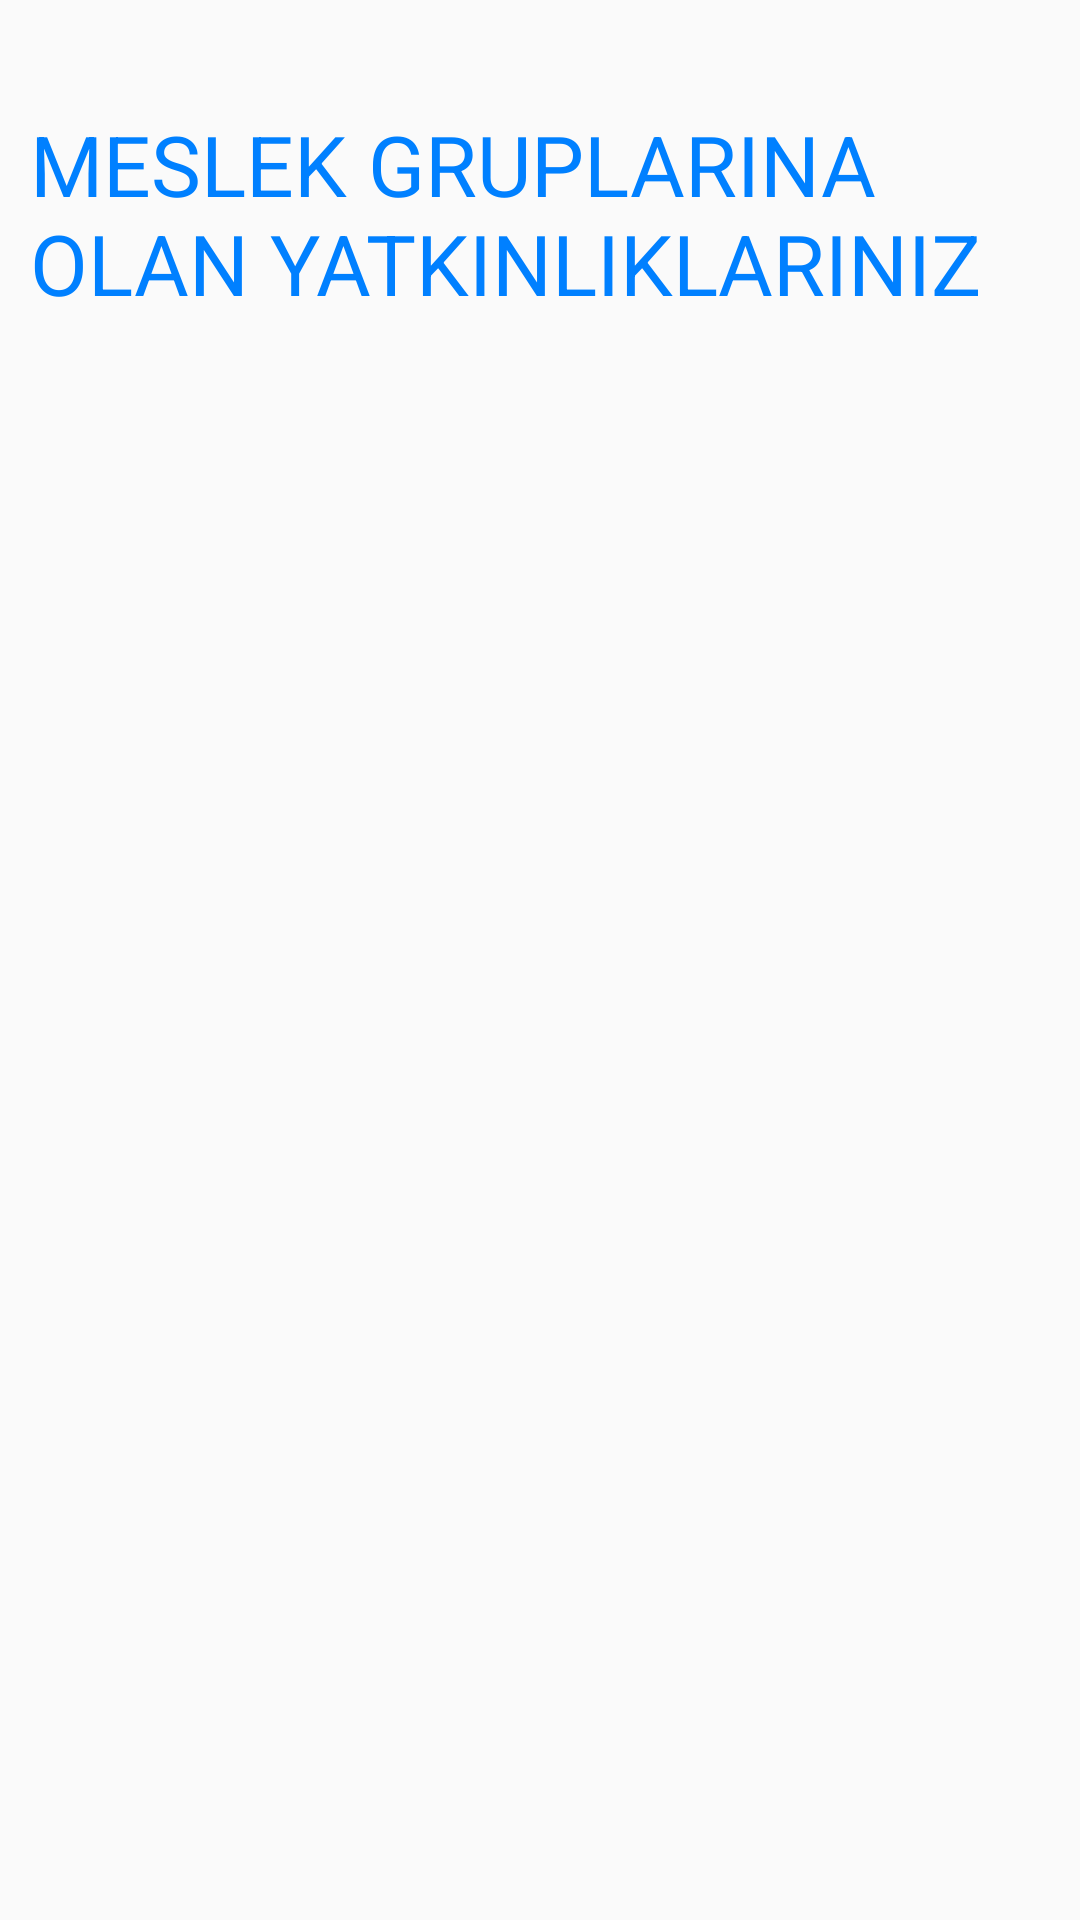

Android layout source for this screen:
<!-- AndroidManifest.xml: application theme AppTheme -->
<!-- res/layout/activity_mt_sonuc_kaydedilen.xml -->
<?xml version="1.0" encoding="utf-8"?>
<android.support.constraint.ConstraintLayout xmlns:android="http://schemas.android.com/apk/res/android"
    xmlns:app="http://schemas.android.com/apk/res-auto"
    xmlns:tools="http://schemas.android.com/tools"
    android:layout_width="match_parent"
    android:layout_height="match_parent"
    tools:context=".meslek_testi.MtSonucKaydedilen">

    <LinearLayout
        android:layout_width="match_parent"
        android:layout_height="match_parent"
        android:orientation="vertical">

        <TextView
            android:id="@+id/uyariId"
            android:layout_width="match_parent"
            android:layout_height="1dp"
            android:textColor="@android:color/background_dark"
            android:textSize="24sp"
            android:textStyle="bold" />

        <TextView
            android:id="@+id/tvBaslik"
            android:layout_width="wrap_content"
            android:layout_height="wrap_content"
            android:layout_marginTop="25dp"
            android:paddingStart="10dp"
            android:paddingEnd="10dp"
            android:paddingTop="10dp"
            android:text="@string/MeslekSonucBaslik"
            android:textColor="@color/colorAccent"
            android:textSize="28sp" />


        <ExpandableListView
            android:id="@+id/lvExp"
            android:layout_width="match_parent"
            android:layout_height="wrap_content"
            android:layout_marginTop="25dp">

        </ExpandableListView>


    </LinearLayout>

</android.support.constraint.ConstraintLayout>
<!-- resources referenced by this layout -->
<resources>
  <color name="colorAccent">#0080FF</color>
  <string name="MeslekSonucBaslik" translatable="false">MESLEK GRUPLARINA OLAN YATKINLIKLARINIZ</string>
  <style name="AppTheme" parent="Theme.AppCompat.Light.NoActionBar">
          
          <item name="colorPrimary">@color/colorPrimary</item>
          <item name="colorPrimaryDark">@color/colorPrimaryDark</item>
          <item name="colorAccent">@color/colorAccent</item>
          <item name="android:statusBarColor" tools:targetApi="lollipop">@color/colorStatusBar</item>
      </style>
  <color name="colorPrimary">#008577</color>
  <color name="colorPrimaryDark">#00574B</color>
  <color name="colorStatusBar">#034C48</color>
</resources>
